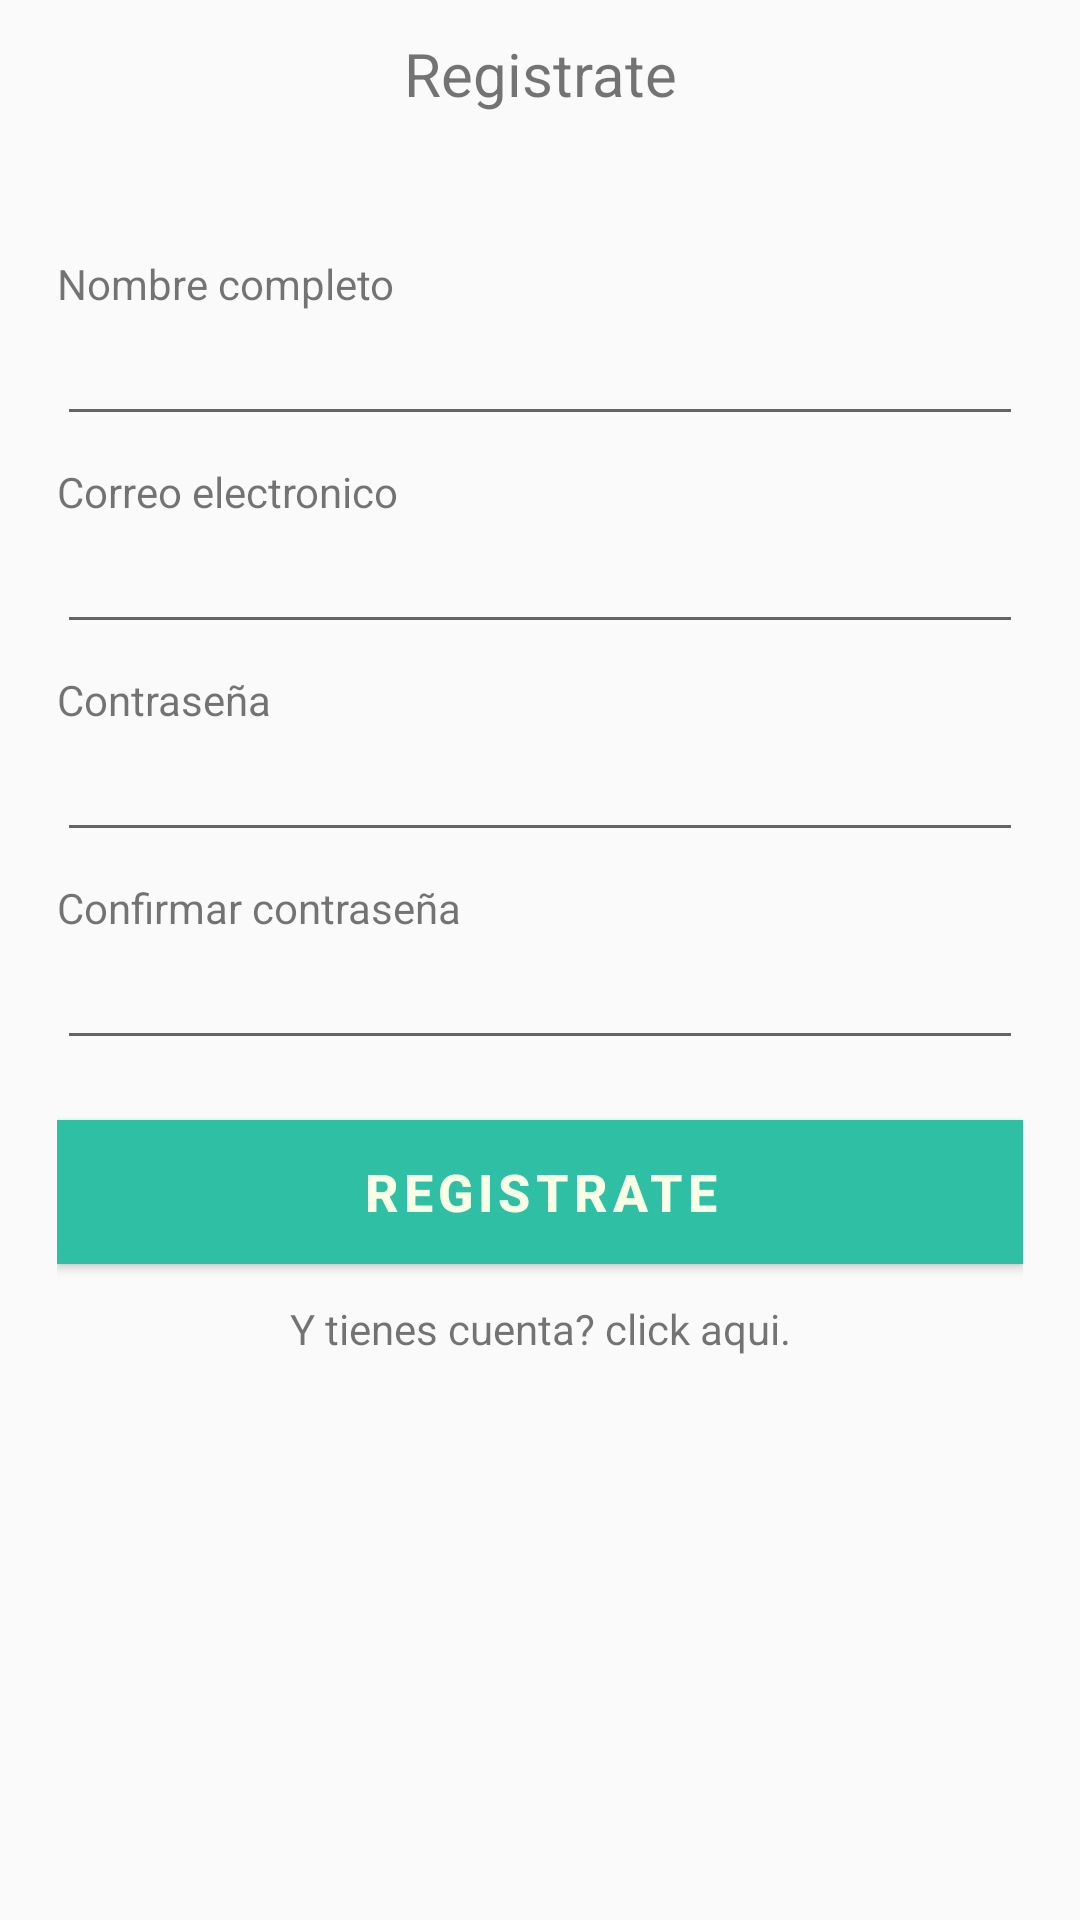

Write the Android layout XML for this screen, with the resource values it uses.
<!-- AndroidManifest.xml: application theme Theme.Caboconsultas -->
<!-- res/layout/activity_register.xml -->
<?xml version="1.0" encoding="utf-8"?>
<LinearLayout xmlns:android="http://schemas.android.com/apk/res/android"
    xmlns:app="http://schemas.android.com/apk/res-auto"
    xmlns:tools="http://schemas.android.com/tools"
    android:layout_width="match_parent"
    android:layout_height="match_parent"
    android:orientation="vertical"
    tools:context=".ui.RegisterActivity"
    tools:locale="es"
    android:padding="11dp"
    tools:ignore="Autofill,LabelFor"
    >

    <TextView
        android:layout_width="match_parent"
        android:layout_height="wrap_content"
        android:gravity="center"
        android:text="@string/label_registro"
        app:layout_constraintBottom_toBottomOf="parent"
        app:layout_constraintEnd_toEndOf="parent"
        app:layout_constraintStart_toStartOf="parent"
        app:layout_constraintTop_toTopOf="parent"
        tools:ignore="HardcodedText"
        android:layout_marginBottom="30dp"
        android:textSize="20sp"
        />
    <LinearLayout
        android:layout_width="match_parent"
        android:layout_height="wrap_content"
        android:orientation="vertical"
        android:padding="8dp">
        <TextView
            android:layout_width="wrap_content"
            android:layout_height="wrap_content"
            android:text="@string/label_nombre"
            app:layout_constraintBottom_toBottomOf="parent"
            app:layout_constraintEnd_toEndOf="parent"
            app:layout_constraintStart_toStartOf="parent"
            app:layout_constraintTop_toTopOf="parent"
            android:layout_marginTop="9dp"/>

        <EditText
            android:id="@+id/etRegisterName"
            android:layout_width="match_parent"
            android:layout_height="wrap_content"
            android:autofillHints="escribe tu correo electronico"
            android:inputType="text"
            tools:ignore="LabelFor"
            android:textColor="@color/teal_700"/>
        <TextView
            android:layout_width="wrap_content"
            android:layout_height="wrap_content"
            android:text="@string/label_correo"
            app:layout_constraintBottom_toBottomOf="parent"
            app:layout_constraintEnd_toEndOf="parent"
            app:layout_constraintStart_toStartOf="parent"
            app:layout_constraintTop_toTopOf="parent"
            android:layout_marginTop="9dp"/>

        <EditText
            android:id="@+id/etRegisterEmail"
            android:layout_width="match_parent"
            android:layout_height="wrap_content"
            android:autofillHints="escribe tu correo electronico"
            android:inputType="textEmailAddress"
            tools:ignore="LabelFor"
            android:textColor="@color/teal_700"/>

        <TextView
            android:layout_width="wrap_content"
            android:layout_height="wrap_content"
            android:text="@string/contrase_a"
            app:layout_constraintBottom_toBottomOf="parent"
            app:layout_constraintEnd_toEndOf="parent"
            app:layout_constraintStart_toStartOf="parent"
            app:layout_constraintTop_toTopOf="parent"
            android:layout_marginTop="9dp"/>

        <EditText
            android:id="@+id/etRegisterPassword"
            android:layout_width="match_parent"
            android:layout_height="wrap_content"
            android:inputType="textPassword"
            android:autofillHints="escribe tu contraseña"
            android:textColor="@color/teal_700"
            />

        <TextView
            android:layout_width="wrap_content"
            android:layout_height="wrap_content"
            android:text="@string/confirmar_contraseña"
            app:layout_constraintBottom_toBottomOf="parent"
            app:layout_constraintEnd_toEndOf="parent"
            app:layout_constraintStart_toStartOf="parent"
            app:layout_constraintTop_toTopOf="parent"
            android:layout_marginTop="9dp"/>

        <EditText
            android:id="@+id/etRegisterPasswordConfirmation"
            android:layout_width="match_parent"
            android:layout_height="wrap_content"
            android:inputType="textPassword"
            android:autofillHints="escribe tu contraseña"
            android:textColor="@color/teal_700"
            />

        <Button
            android:id="@+id/btnRegister"
            android:layout_width="match_parent"
            android:layout_height="wrap_content"
            android:text="@string/login_boton_registrar"
            android:background="@color/teal_700"
            android:textColor="@color/white"
            android:textStyle="bold"
            android:textSize="17.2sp"
            android:letterSpacing=".1"
            android:layout_marginTop="20dp"
            />
        <TextView
            android:id="@+id/tvGoToLogin"
            android:layout_width="match_parent"
            android:layout_height="wrap_content"
            android:gravity="center"
            android:text="@string/login_texto_ya_registrado"
            android:layout_marginTop="12dp"/>
    </LinearLayout>
</LinearLayout>
<!-- resources referenced by this layout -->
<resources>
  <color name="teal_700">#2EBFA5</color>
  <color name="white">#F8FFE5</color>
  <string name="contrase_a">Contraseña</string>
  <string name="label_correo">Correo electronico</string>
  <string name="label_nombre">Nombre completo</string>
  <string name="label_registro">Registrate</string>
  <string name="login_boton_registrar">Registrate</string>
  <string name="login_texto_ya_registrado">Y tienes cuenta? click aqui.</string>
  <style name="Theme.Caboconsultas" parent="Theme.AppCompat.Light.NoActionBar">
          
          <item name="colorPrimary">@color/purple_500</item>
          <item name="colorPrimaryDark">@color/purple_700</item>
          <item name="colorAccent">@color/teal_200</item>
          
      </style>
  <color name="purple_500">#FF6200EE</color>
  <color name="purple_700">#FF3700B3</color>
  <color name="teal_200">#7DDE92</color>
</resources>
